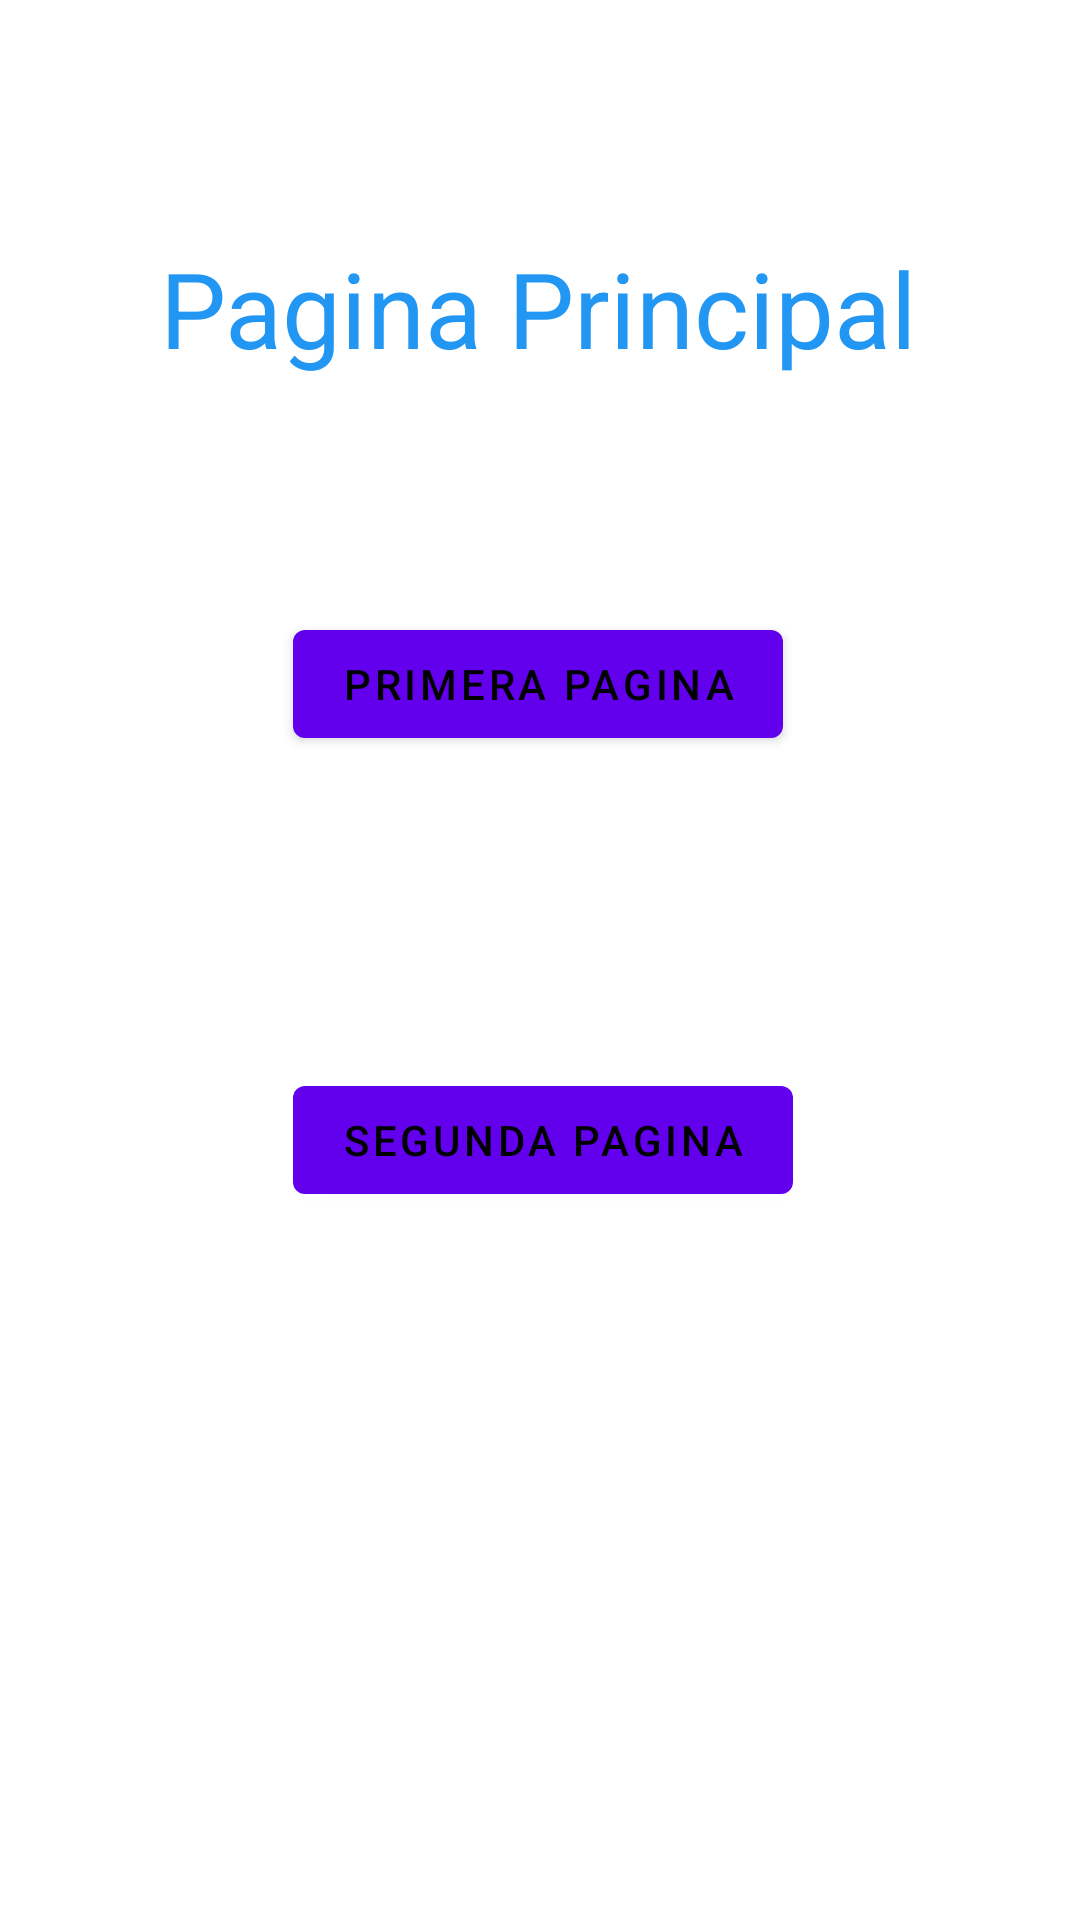

Reconstruct the res/layout file that produces this screen, plus the resources it refers to.
<!-- AndroidManifest.xml: application theme Theme.CatcopernicfinalAlejandroJimenez -->
<!-- res/layout/fragment_first.xml -->
<?xml version="1.0" encoding="utf-8"?>
<androidx.constraintlayout.widget.ConstraintLayout xmlns:android="http://schemas.android.com/apk/res/android"
    xmlns:app="http://schemas.android.com/apk/res-auto"
    xmlns:tools="http://schemas.android.com/tools"
    android:layout_width="match_parent"
    android:layout_height="match_parent"
    tools:context=".FirstFragment">

    <TextView
        android:id="@+id/textview_first"
        android:layout_width="wrap_content"
        android:layout_height="wrap_content"
        android:text="@string/pagina_principal"
        android:textColor="#2196F3"
        android:textSize="35sp"
        app:layout_constraintBottom_toTopOf="@id/button_first"
        app:layout_constraintEnd_toEndOf="parent"
        app:layout_constraintHorizontal_bias="0.496"
        app:layout_constraintStart_toStartOf="parent"
        app:layout_constraintTop_toTopOf="parent"
        app:layout_constraintVertical_bias="0.504" />

    <Button
        android:id="@+id/button_first"
        android:layout_width="wrap_content"
        android:layout_height="wrap_content"
        android:layout_marginBottom="388dp"
        android:text="@string/next"
        app:layout_constraintBottom_toBottomOf="parent"
        app:layout_constraintEnd_toEndOf="parent"
        app:layout_constraintHorizontal_bias="0.497"
        app:layout_constraintStart_toStartOf="parent" />

    <Button
        android:id="@+id/button"
        android:layout_width="wrap_content"
        android:layout_height="wrap_content"
        android:layout_marginTop="152dp"
        android:text="@string/button2"
        app:layout_constraintEnd_toEndOf="parent"
        app:layout_constraintHorizontal_bias="0.0"
        app:layout_constraintStart_toStartOf="@+id/button_first"
        app:layout_constraintTop_toTopOf="@+id/button_first" />
</androidx.constraintlayout.widget.ConstraintLayout>
<!-- resources referenced by this layout -->
<resources>
  <string name="button2">Segunda Pagina</string>
  <string name="next">Primera pagina</string>
  <string name="pagina_principal">Pagina Principal</string>
  <style name="Theme.CatcopernicfinalAlejandroJimenez" parent="Theme.MaterialComponents.DayNight.DarkActionBar">
          
          <item name="colorPrimary">@color/purple_500</item>
          <item name="colorPrimaryVariant">@color/purple_700</item>
          <item name="colorOnPrimary">@color/white</item>
          
          <item name="colorSecondary">@color/teal_200</item>
          <item name="colorSecondaryVariant">@color/teal_700</item>
          <item name="colorOnSecondary">@color/black</item>
          
          <item name="android:statusBarColor" tools:targetApi="l">?attr/colorPrimaryVariant</item>
          
      </style>
  <color name="purple_500">#FF6200EE</color>
  <color name="purple_700">#FF3700B3</color>
  <color name="white">#000000</color>
  <color name="teal_200">#FF03DAC5</color>
  <color name="teal_700">#FF018786</color>
  <color name="black">#FFFFFF</color>
</resources>
